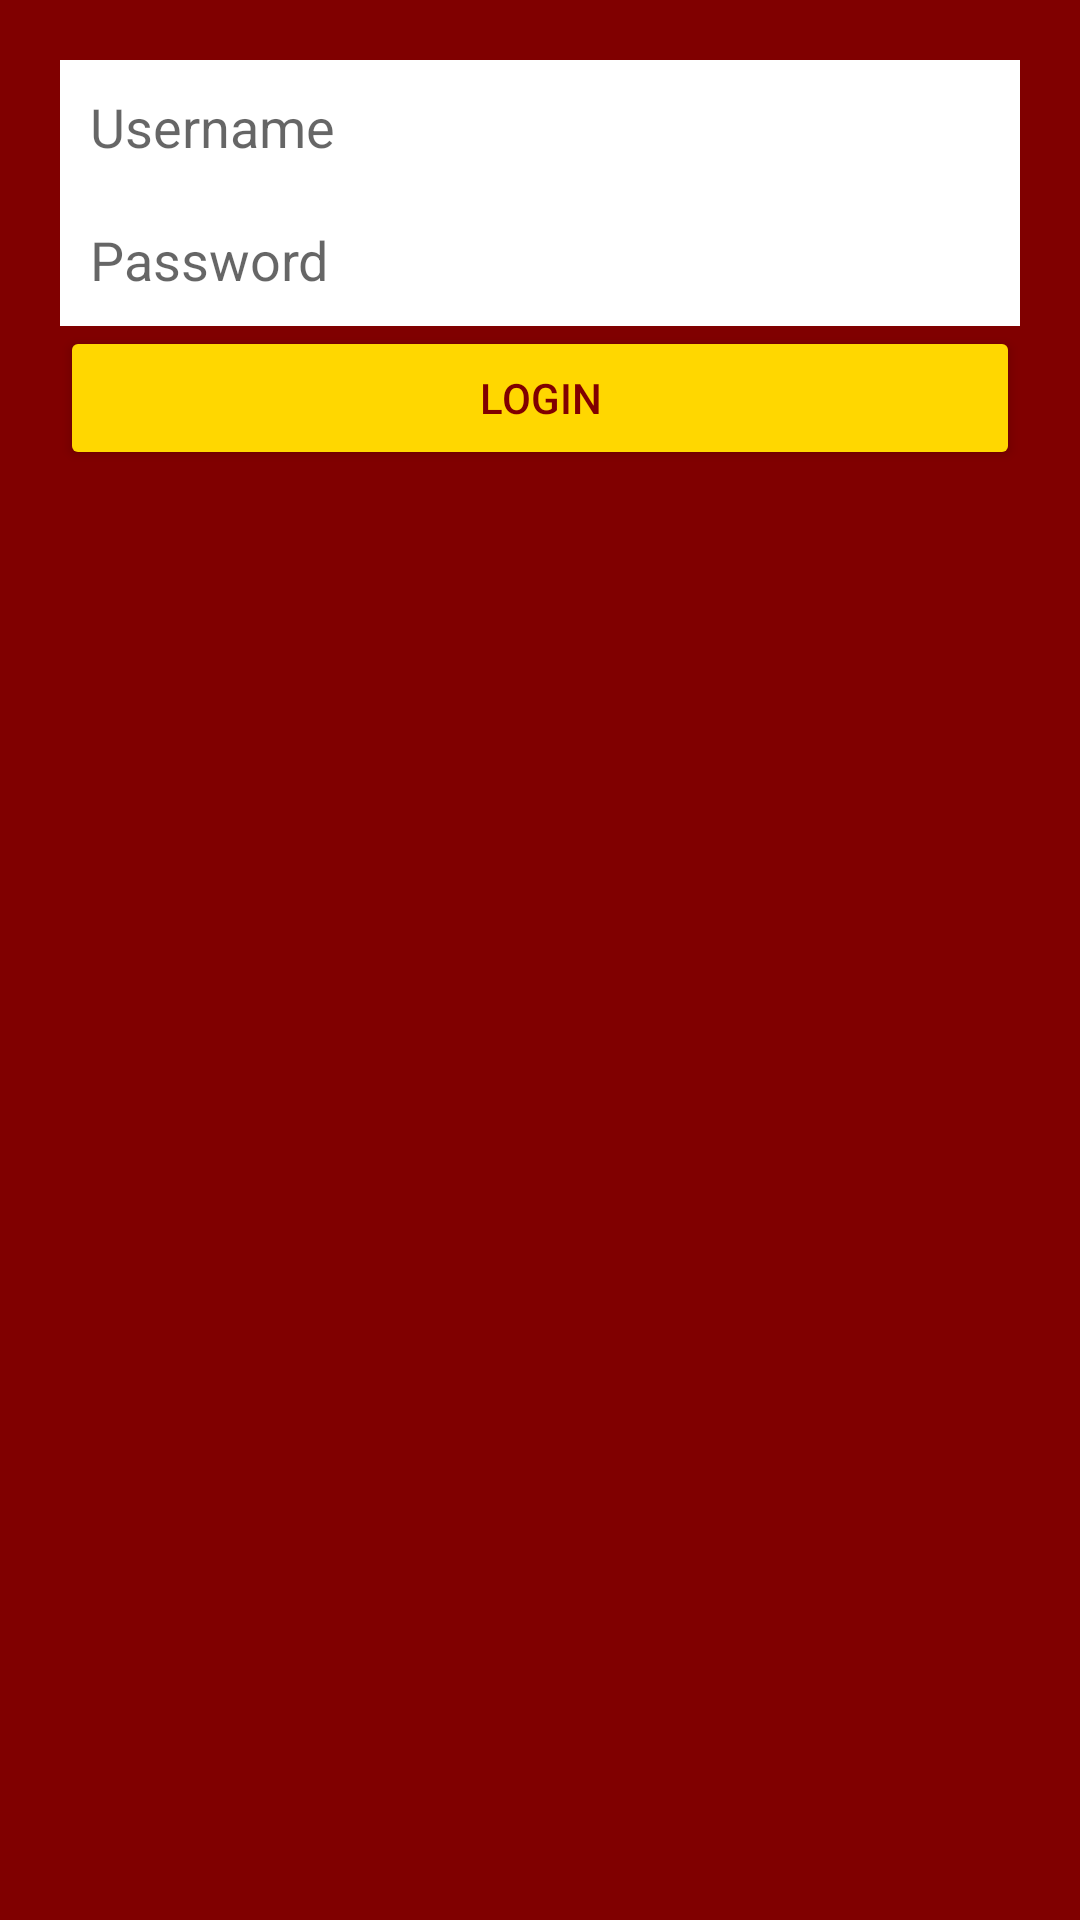

The Android layout XML behind this screen, and the referenced resources:
<!-- AndroidManifest.xml: application theme Theme.LostFoundManagementSystem -->
<!-- res/layout/activity_login.xml -->
<LinearLayout
    xmlns:android="http://schemas.android.com/apk/res/android"
    android:layout_width="match_parent"
    android:layout_height="match_parent"
    android:padding="20dp"
    android:orientation="vertical"
    android:background="@color/maroon">

    <EditText
        android:id="@+id/schoolIdInput"
        android:layout_width="match_parent"
        android:layout_height="wrap_content"
        android:hint="Username"
        android:padding="10dp"
        android:background="@color/white"/>

    <EditText
        android:id="@+id/passwordInput"
        android:layout_width="match_parent"
        android:layout_height="wrap_content"
        android:hint="Password"
        android:padding="10dp"
        android:background="@color/white"
        android:inputType="textPassword"/>

    <Button
        android:id="@+id/loginButton"
        android:layout_width="match_parent"
        android:layout_height="wrap_content"
        android:text="Login"
        android:backgroundTint="@color/gold"
        android:textColor="@color/maroon"/>
</LinearLayout>
<!-- resources referenced by this layout -->
<resources>
  <color name="gold">#FFD700</color>
  <color name="maroon">#800000</color>
  <color name="white">#FFFFFF</color>
  <style name="Theme.LostFoundManagementSystem" parent="Theme.MaterialComponents.DayNight.DarkActionBar">
          
          <item name="colorPrimary">@color/maroon</item>
          <item name="colorPrimaryVariant">@color/maroon</item>
          <item name="colorOnPrimary">@color/white</item>
          
          <item name="android:statusBarColor">@color/maroon</item>
      </style>
</resources>
